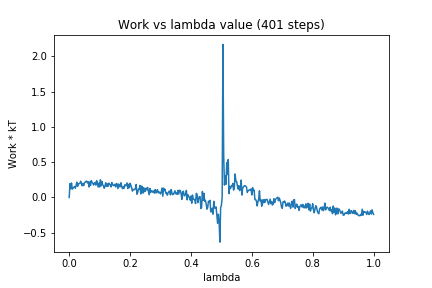

Data behind this chart, as committed beside it:
0, 0.0
1, 0.1953
2, 0.1226
3, 0.2047
4, 0.1173
5, 0.1383
6, 0.1377
7, 0.1554
8, 0.1306
9, 0.1686
10, 0.2163
11, 0.1565
12, 0.1927
13, 0.1944
14, 0.1988
15, 0.2293
16, 0.2046
17, 0.1655
18, 0.1961
19, 0.1673
20, 0.2093
21, 0.2134
22, 0.2298
23, 0.2292
24, 0.2059
25, 0.2225
26, 0.1476
27, 0.2201
28, 0.1693
29, 0.2379
30, 0.2126
31, 0.2042
32, 0.175
33, 0.1978
34, 0.2113
35, 0.1746
36, 0.2369
37, 0.203
38, 0.1469
39, 0.203
40, 0.1487
41, 0.2493
42, 0.1646
43, 0.2267
44, 0.1786
45, 0.1658
46, 0.1299
47, 0.1594
48, 0.2077
49, 0.157
50, 0.1923
51, 0.1572
52, 0.2022
53, 0.1872
54, 0.1759
55, 0.1487
56, 0.2108
57, 0.18
58, 0.1677
59, 0.1729
60, 0.1868
... 340 more rows
